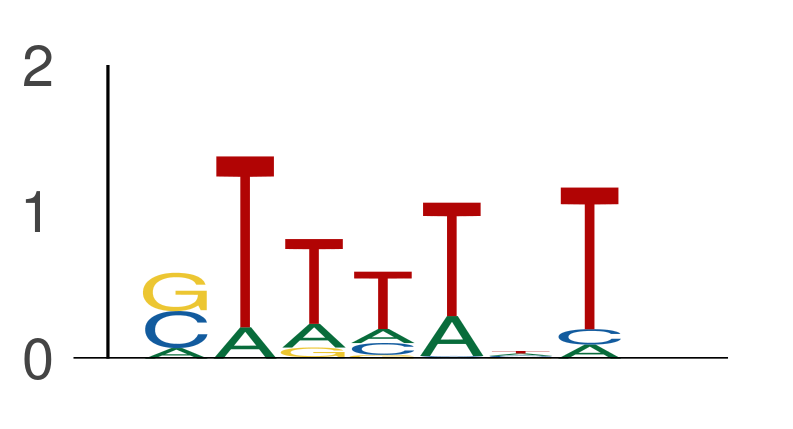

The table this chart was drawn from, first rows:
seq_index, start_position, end_position, is_reversed_complement
11949, 60, 67, 0
11949, 76, 83, 0
11949, 79, 86, 0
11949, 99, 106, 0
11949, 123, 130, 0
11949, 156, 163, 0
11949, 158, 165, 0
1702, 49, 56, 0
1702, 54, 61, 0
1702, 77, 84, 0
1702, 129, 136, 0
12426, 0, 7, 0
12426, 2, 9, 0
12426, 37, 44, 0
12426, 52, 59, 0
7684, 10, 17, 0
7684, 67, 74, 0
7684, 101, 108, 0
7684, 116, 123, 0
7684, 123, 130, 0
7684, 125, 132, 0
3405, 21, 28, 0
3405, 64, 71, 0
3405, 84, 91, 0
3405, 94, 101, 0
3405, 112, 119, 0
3405, 137, 144, 0
1089, 6, 13, 0
1089, 30, 37, 0
1089, 74, 81, 0
1089, 134, 141, 0
2014, 7, 14, 0
2014, 17, 24, 0
2014, 44, 51, 0
2014, 59, 66, 0
2014, 63, 70, 0
2014, 138, 145, 0
11279, 45, 52, 0
11279, 93, 100, 0
3219, 2, 9, 0
3219, 7, 14, 0
3219, 12, 19, 0
3219, 27, 34, 0
3219, 52, 59, 0
3219, 58, 65, 0
3219, 82, 89, 0
3219, 105, 112, 0
3219, 120, 127, 0
11250, 18, 25, 0
11250, 20, 27, 0
11250, 91, 98, 0
11250, 118, 125, 0
11250, 128, 135, 0
421, 41, 48, 0
421, 97, 104, 0
421, 114, 121, 0
4029, 49, 56, 0
4029, 66, 73, 0
4029, 69, 76, 0
4029, 112, 119, 0
... 59,043 more rows
